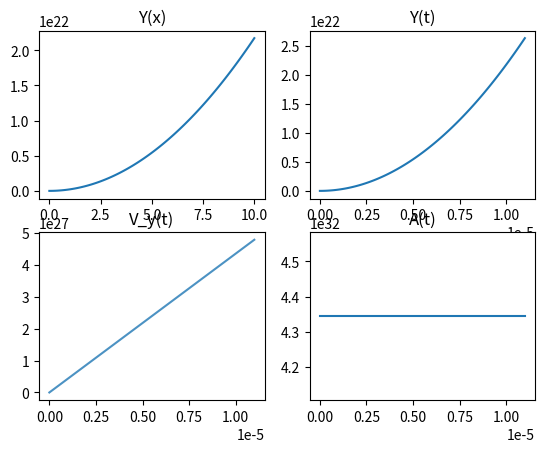

The script that saved this image:
import matplotlib.pyplot as plt
import numpy as dt
import pylab

V = 1e+6
r = 8.5
R = 18
L = 26
E_m = 1.6/9.1 * 1e12
E = E_m * V**2 /L**2 * (R-r)
l = dt.linspace(0, 11, 100)
x = dt.linspace(0, 10, 100)
t = l / V
Y_x = (R - r) /2 +  E * E_m * x**2 / (2.0 * V**2)
v_y_t = E * E_m * t
y_t = (R-r)/2 + E * E_m * t**2 / 2.0
a_t = [E * E_m for _ in t]

pylab.subplot (2, 2, 1)
pylab.title ("Y(x)")
pylab.plot(x, Y_x)

pylab.subplot (2, 2, 3)
pylab.title ("V_y(t)")
pylab.plot(t, v_y_t, alpha=0.8)

pylab.subplot (2, 2, 2)
pylab.title ("Y(t)")
pylab.plot(t, y_t)

pylab.subplot (2, 2, 4)
pylab.title ("A(t)")
pylab.plot(t, a_t)

plt.show()
